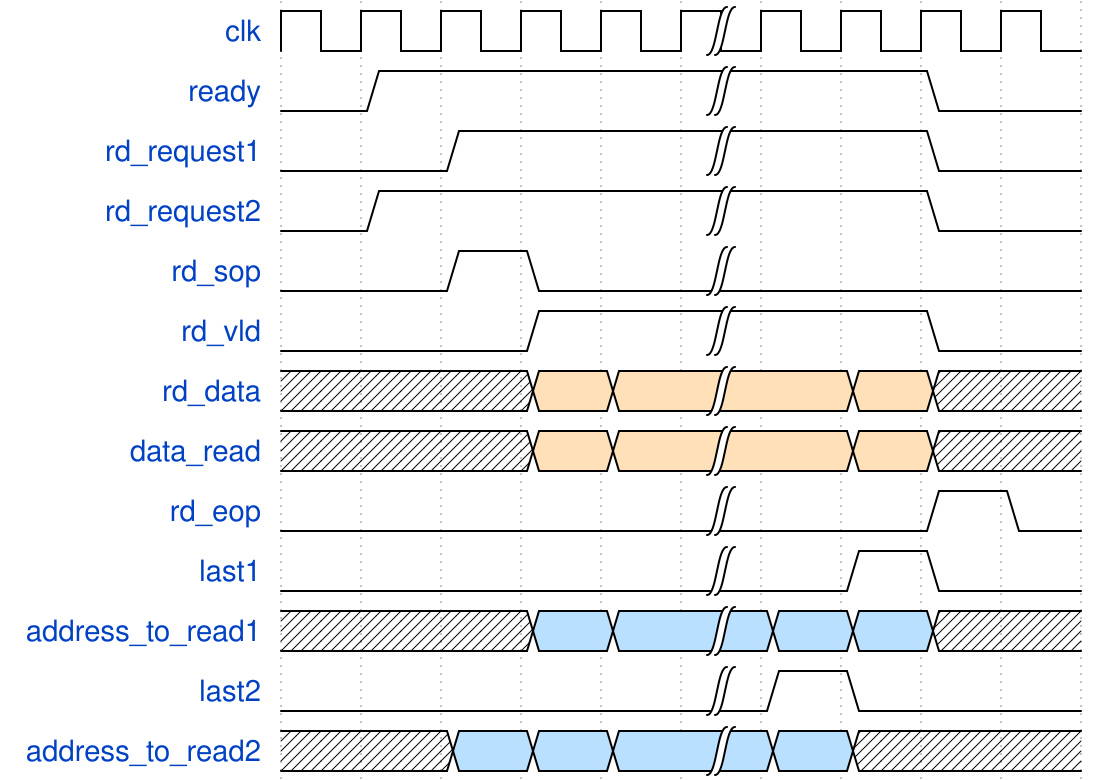

Write the WaveJSON whose rendering is this waveform diagram.

// Created by 曾广翼(mill) on 5-12
// This is a waform which can be rendered by WaveDrom
{"signal": [
  {"name": "clk"              , "wave": "p....|...."},
  {"name": "ready"            , "wave": "01...|..0."},
  {"name": "rd_request1"      , "wave": "0.1..|..0."},
  {"name": "rd_request2"      , "wave": "01...|..0."},
  {"name": "rd_sop"           , "wave": "0.10.|...."},
  {"name": "rd_vld"           , "wave": "0..1.|..0."},
  {"name": "rd_data"          , "wave": "x..44|.4x."},
  {"name": "data_read"        , "wave": "x..44|.4x."},
  {"name": "rd_eop"           , "wave": "0....|..10"},
  {"name": "last1"            , "wave": "0....|.10."},
  {"name": "address_to_read1" , "wave": "xxx55|55xx"},
  {"name": "last2"            , "wave": "0....|10.."},
  {"name": "address_to_read2" , "wave": "xx555|5xxx"},
]}
